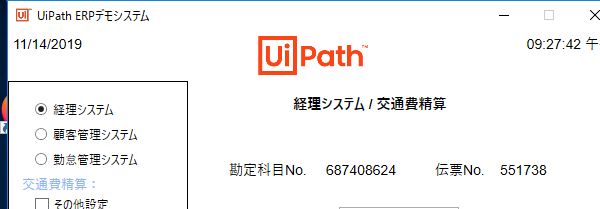
Task: キューアイテムを待つアクティビティのサンプルワークフロー（Consumer）
Workflow: RegisterTransactionData

Step 1 [try]: UiDemo アプリにアタッチ on the element in window 'UiPath ERPデモシステム' (uipathデモアプリ_ログイン画面.exe)

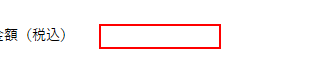
Step 2 [try]: type [PriceWithTax] into 'cashintb'

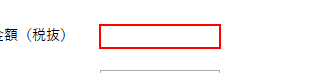
Step 3: type [PriceWithoutTax] into 'onustb'

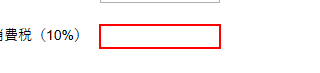
Step 4: type [Tax] into 'notonustb'

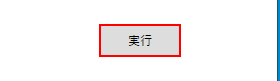
Step 5: click on the push button '実行'